Photos from the image-classification dataset "ClasificadorCarnes_Colaborativo" in the GitHub repository yefferson12355/ClasificadorCarnes_Colaborativo. Its 2 classes are: alpaca, llama.

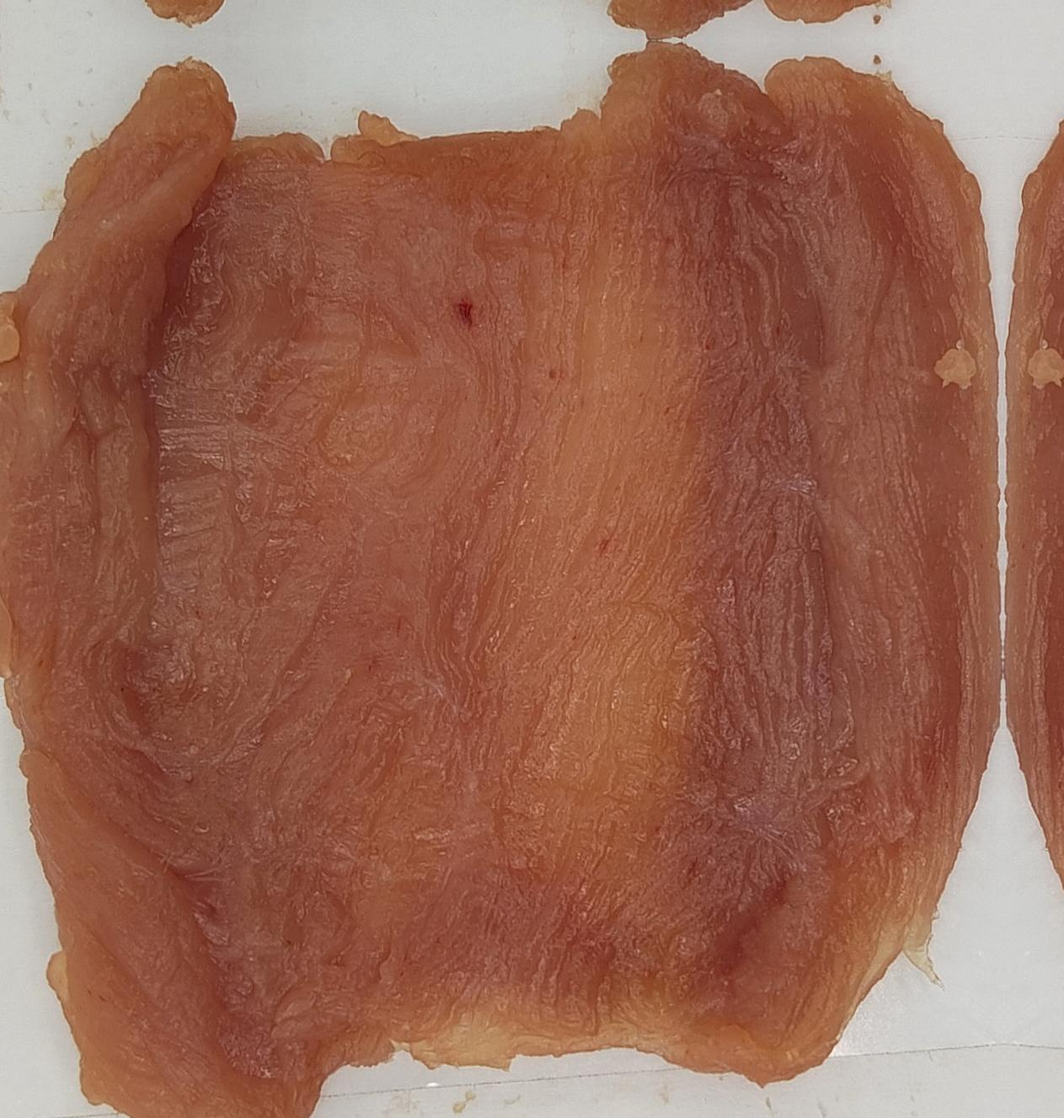
Label: alpaca

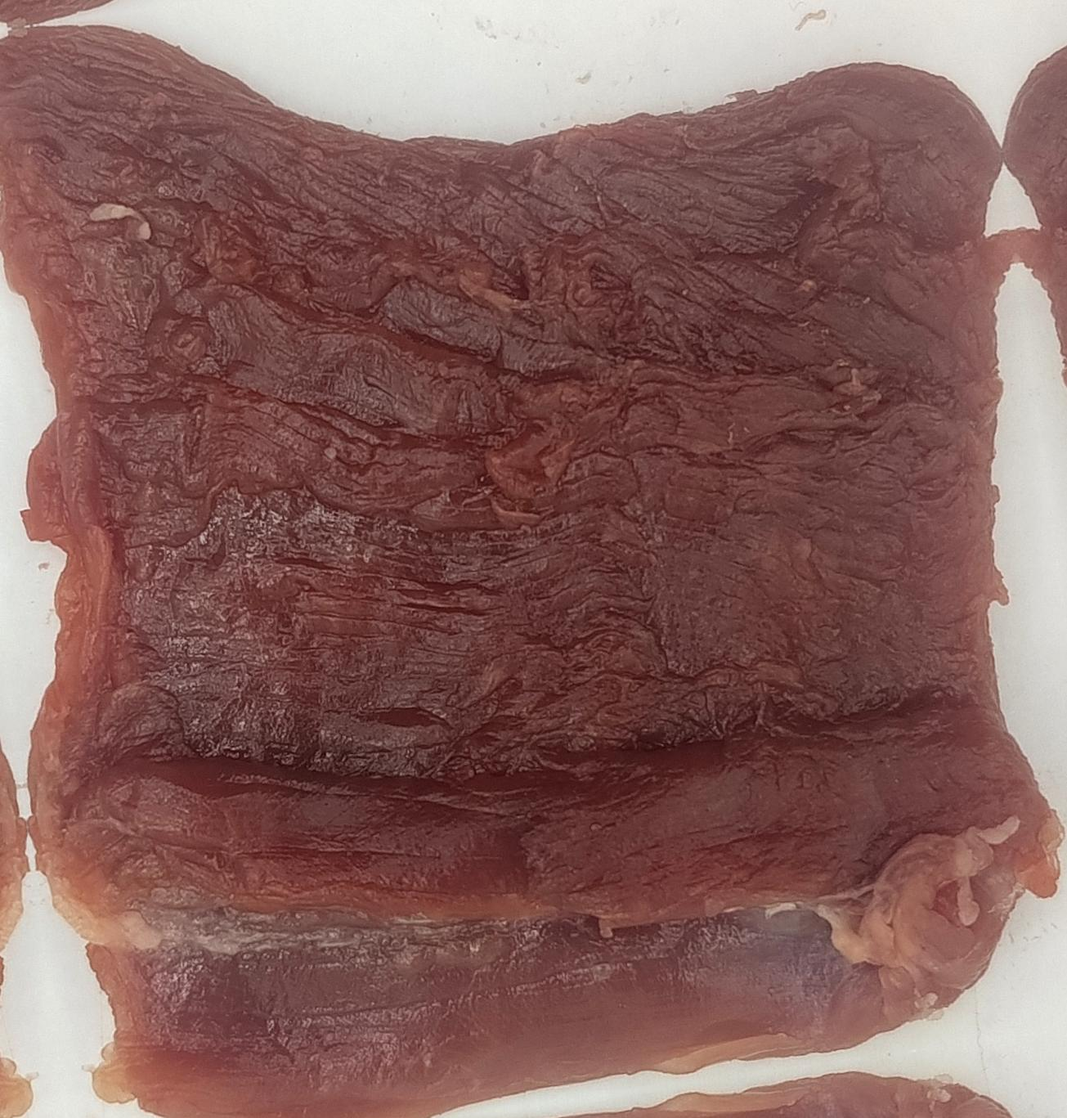
Label: alpaca

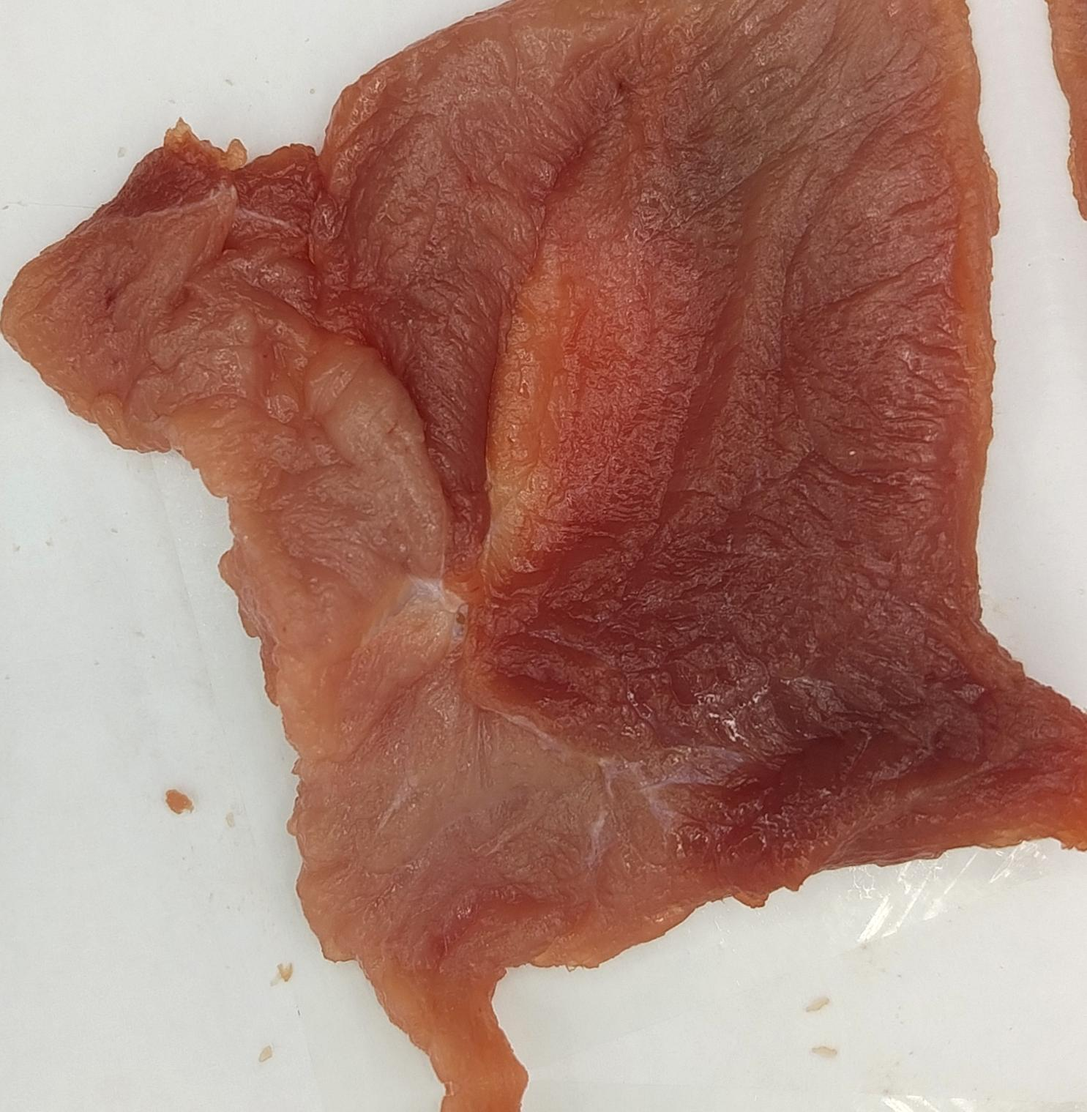
Label: alpaca

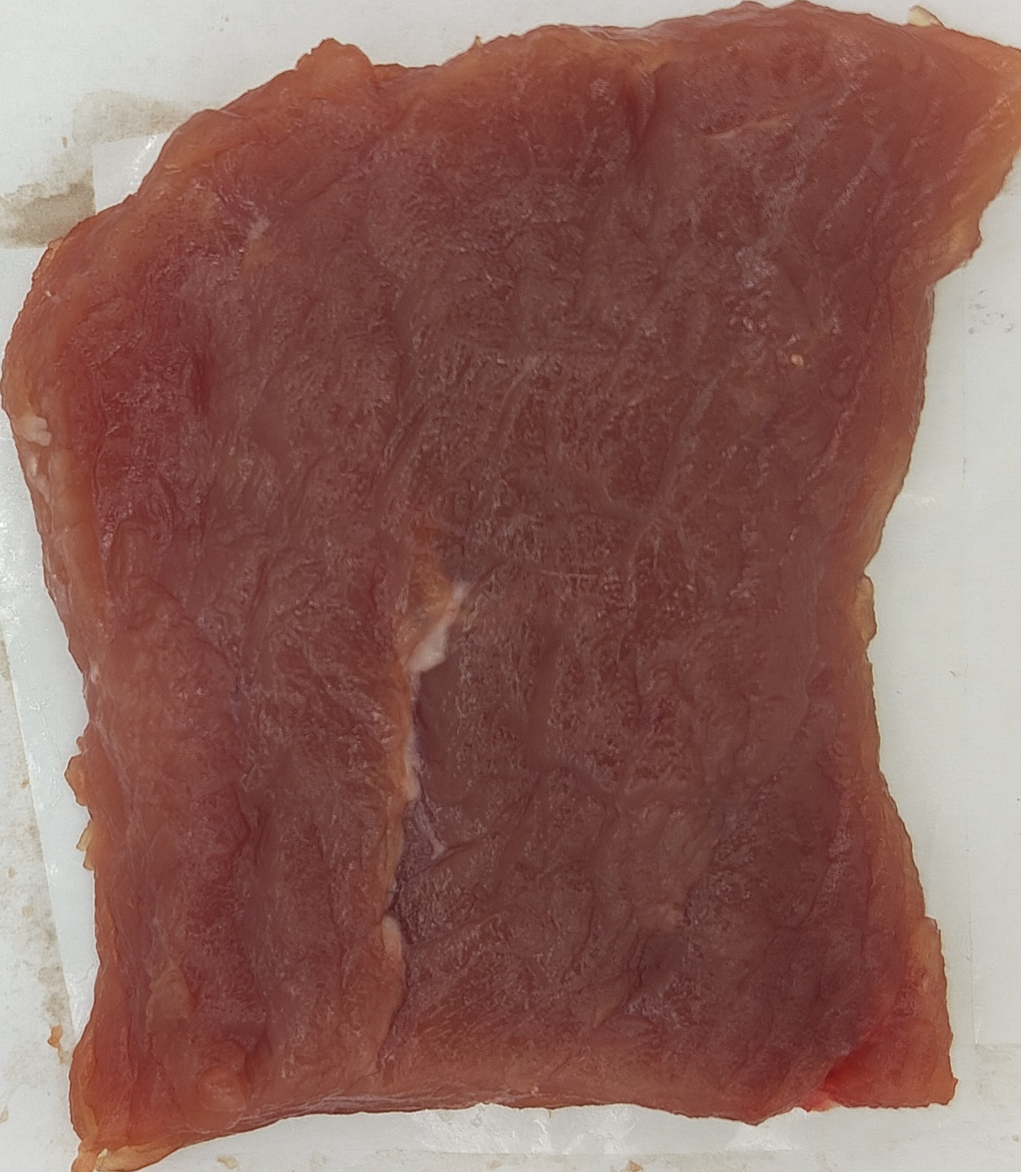
Label: llama

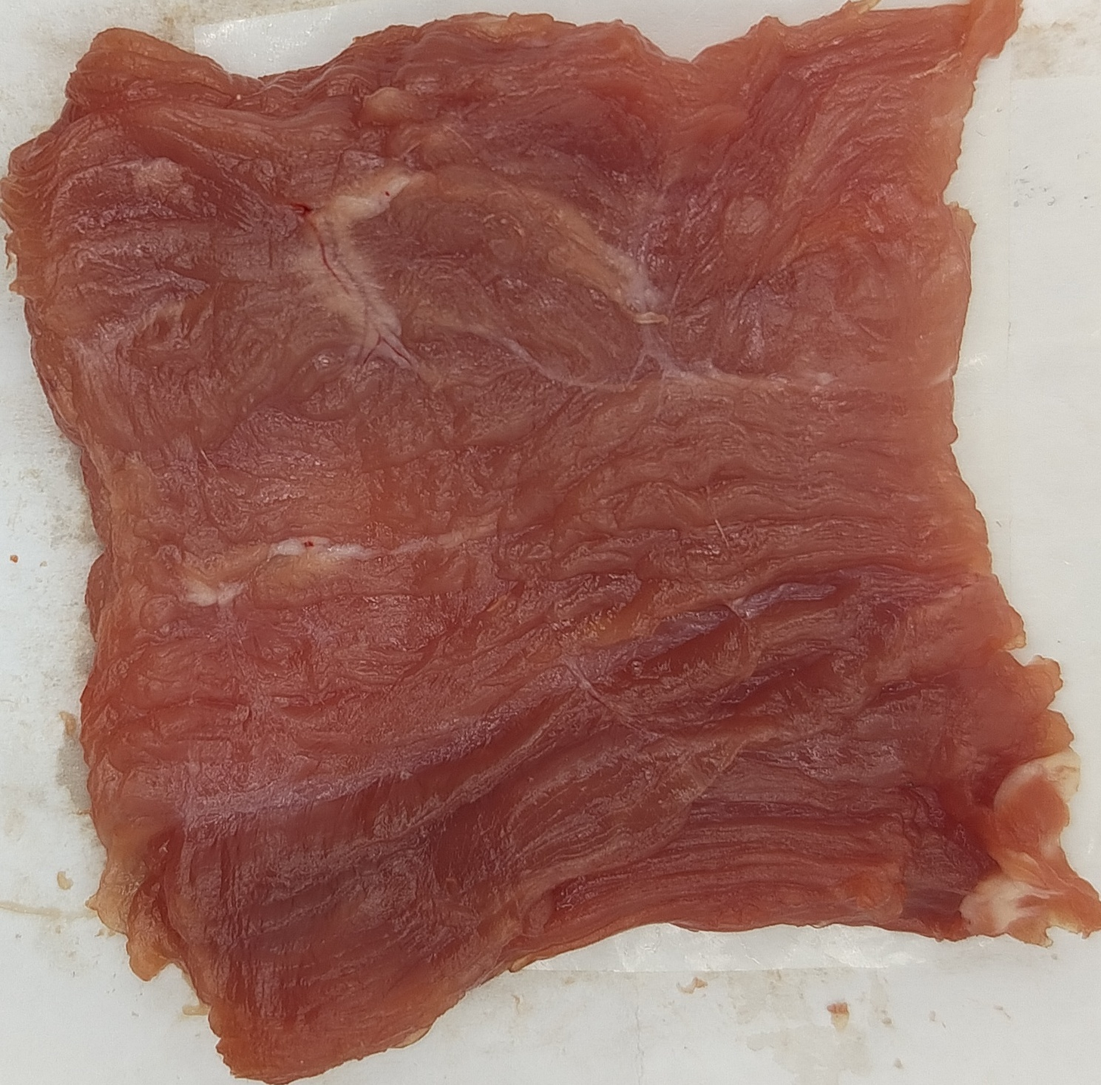
Label: llama

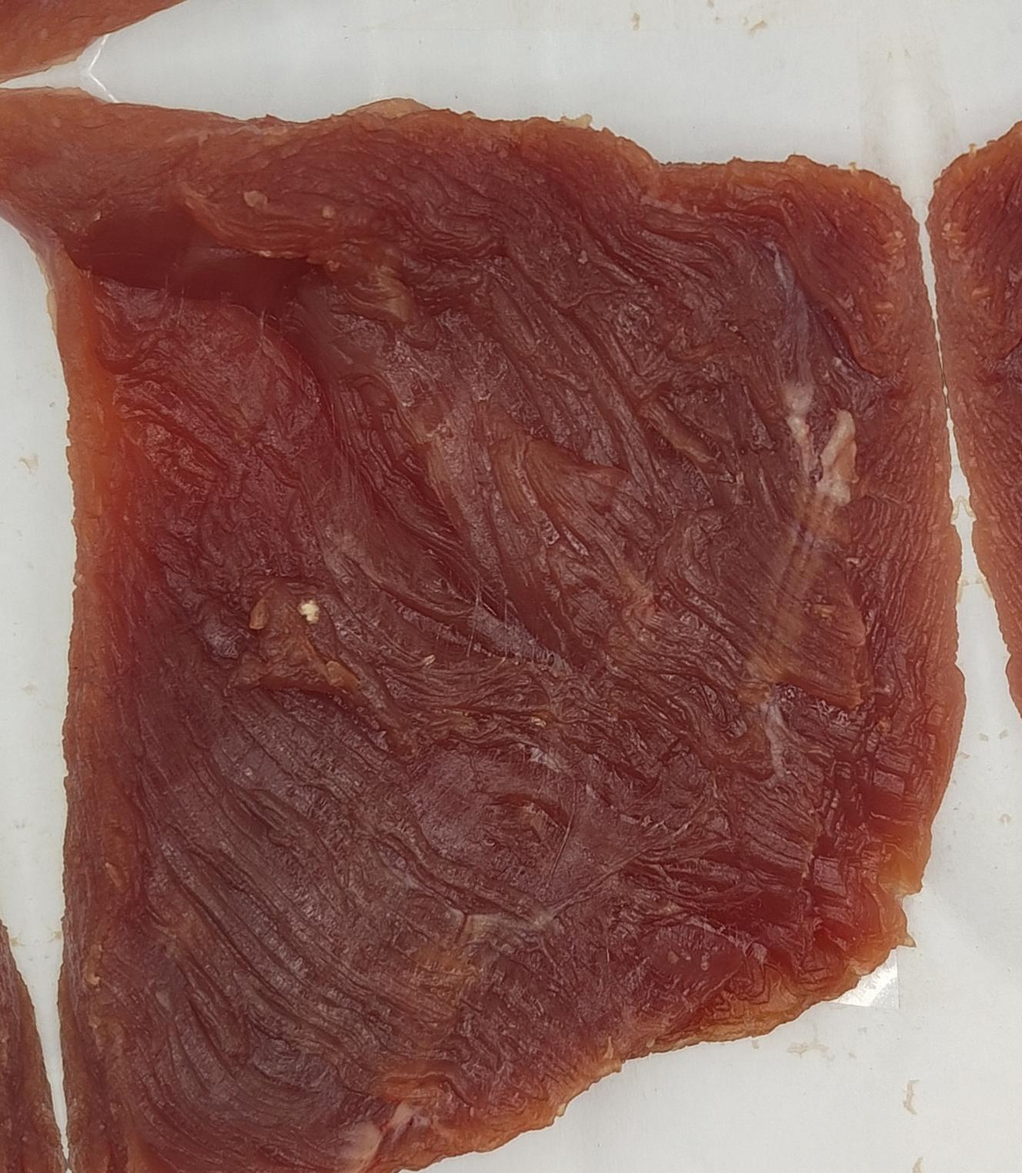
Label: llama
